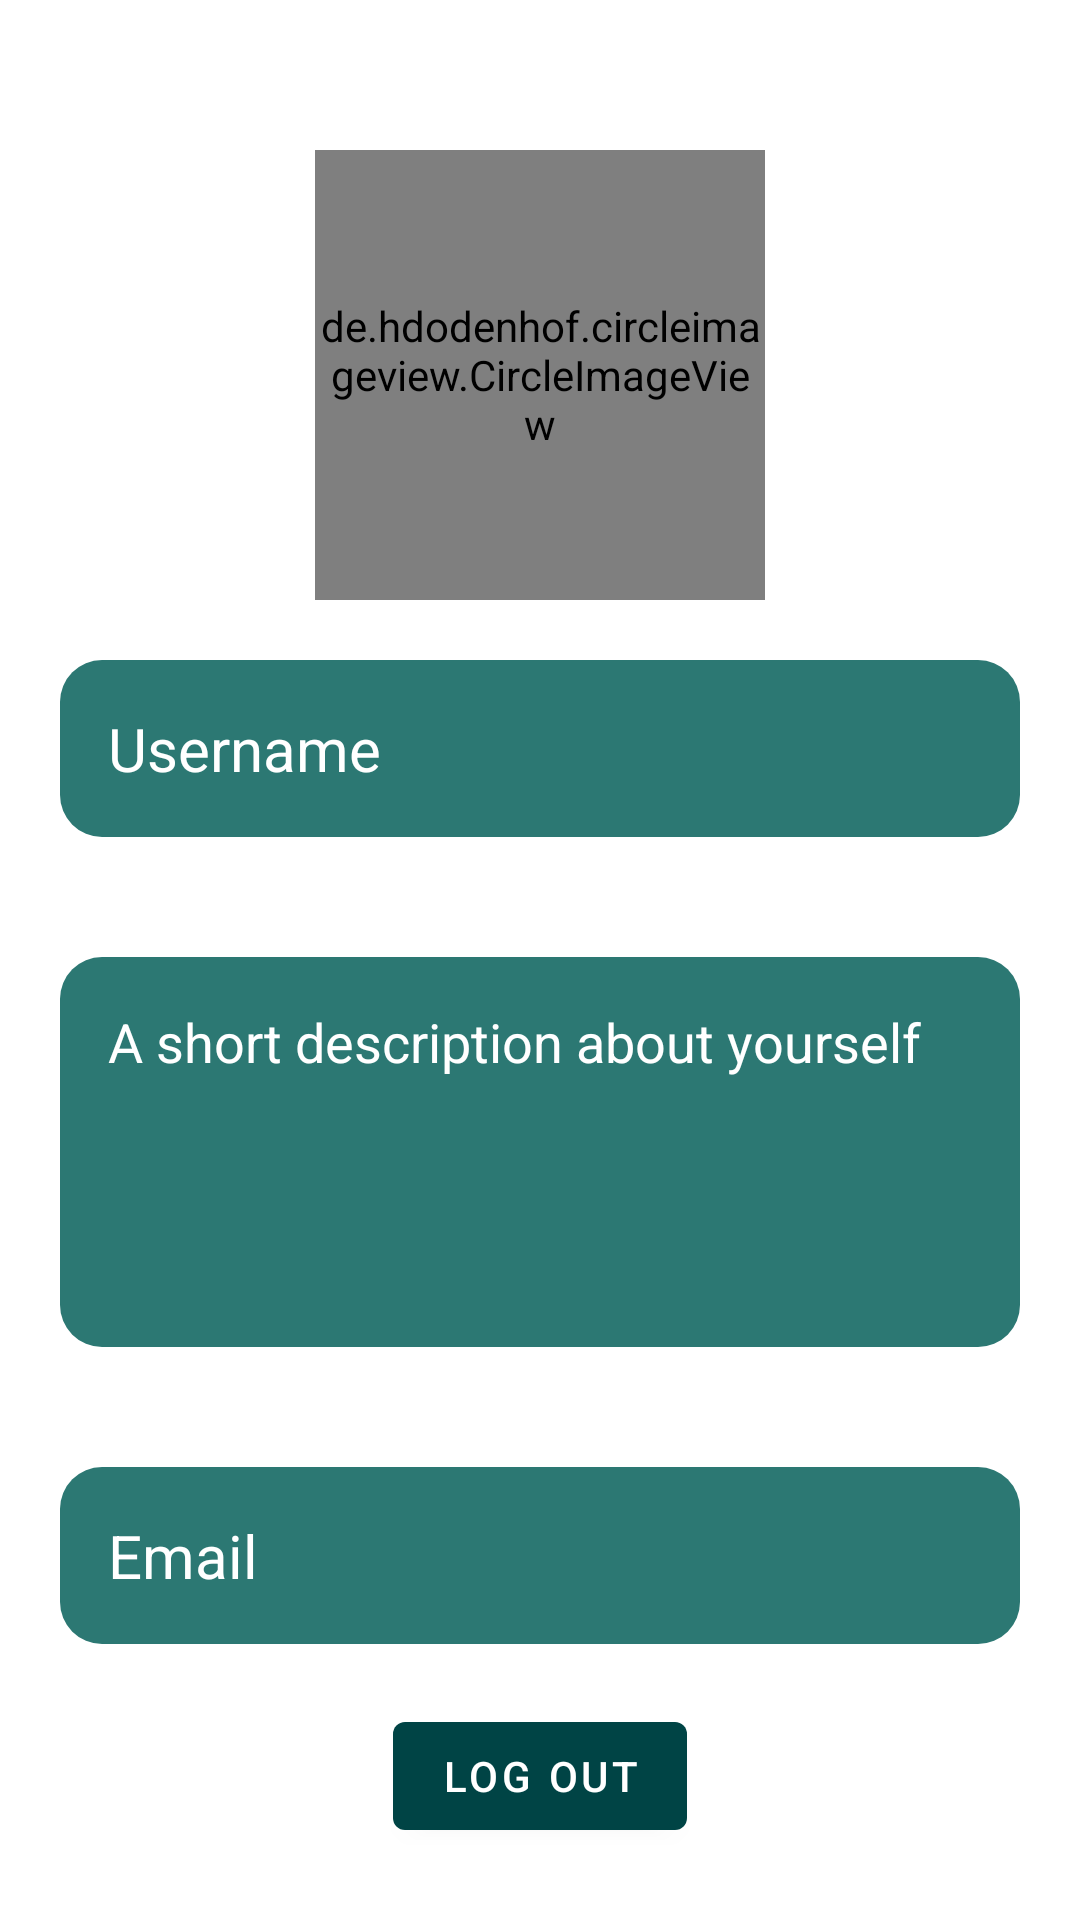

The Android layout XML behind this screen, and the referenced resources:
<!-- AndroidManifest.xml: application theme AppTheme -->
<!-- res/layout/fragment_account.xml -->
<?xml version="1.0" encoding="utf-8"?>
<LinearLayout xmlns:android="http://schemas.android.com/apk/res/android"
    xmlns:tools="http://schemas.android.com/tools"
    android:layout_width="match_parent"
    android:layout_height="match_parent"
    tools:context=".views.AccountFragment"
    android:orientation="vertical">


    <de.hdodenhof.circleimageview.CircleImageView
        android:layout_gravity="center"
        android:layout_marginTop="50dp"
        android:layout_width="150dp"
        android:layout_height="150dp"
        android:src="@drawable/ic_profilepic_grey_150dp"/>

    <com.google.android.material.textview.MaterialTextView
        android:id="@+id/account_et_username"
        android:layout_width="match_parent"
        android:layout_height="wrap_content"
        android:textSize="20sp"
        android:layout_margin="20dp"
        android:text="Username"
        android:textColor="@color/actualWhite"
        android:background="@drawable/custom_profile_textbox"
        />

    <EditText
        android:id="@+id/account_et_shortDescription"
        android:layout_width="match_parent"
        android:gravity="top|left"
        android:layout_height="130dp"
        android:textSize="18sp"
        android:inputType="none"
        android:enabled="false"
        android:text="A short description about yourself"
        android:textColor="@color/actualWhite"
        android:background="@drawable/custom_profile_textbox"
        android:layout_margin="20dp"/>

    <com.google.android.material.textview.MaterialTextView
        android:id="@+id/account_et_email"
        android:layout_width="match_parent"
        android:layout_height="wrap_content"
        android:textSize="20sp"
        android:inputType="none"
        android:text="Email"
        android:textColor="@color/actualWhite"
        android:background="@drawable/custom_profile_textbox"
        android:layout_margin="20dp"/>

    <com.google.android.material.button.MaterialButton
        android:id="@+id/account_btn_logout"
        android:text="Log out"
        android:layout_gravity="center"
        android:layout_width="wrap_content"
        android:layout_height="wrap_content"/>

</LinearLayout>
<!-- resources referenced by this layout -->
<resources>
  <color name="actualWhite">#FFFFFF</color>
  <!-- drawable custom_profile_textbox (drawable) -->
  <?xml version="1.0" encoding="utf-8"?>
  <shape xmlns:android="http://schemas.android.com/apk/res/android">
      <padding
          android:top="16dp"
          android:bottom="16dp"
          android:left="16dp"
          android:right="16dp"/>
      <size
          android:width="20dp"
          android:height="10dp"/>
      <solid
          android:color="@color/colorAccentDark"/>
      <corners
          android:radius="14dp"/>
  </shape>
  <!-- drawable ic_profilepic_grey_150dp (drawable) -->
  <vector android:height="150dp" android:tint="#ACACAC"
      android:viewportHeight="24.0" android:viewportWidth="24.0"
      android:width="150dp" xmlns:android="http://schemas.android.com/apk/res/android">
      <path android:fillColor="#FF000000" android:pathData="M12,2C6.48,2 2,6.48 2,12s4.48,10 10,10 10,-4.48 10,-10S17.52,2 12,2zM12,5c1.66,0 3,1.34 3,3s-1.34,3 -3,3 -3,-1.34 -3,-3 1.34,-3 3,-3zM12,19.2c-2.5,0 -4.71,-1.28 -6,-3.22 0.03,-1.99 4,-3.08 6,-3.08 1.99,0 5.97,1.09 6,3.08 -1.29,1.94 -3.5,3.22 -6,3.22z"/>
  </vector>
  <style name="AppTheme" parent="Theme.MaterialComponents.DayNight.NoActionBar">
          
          <item name="colorPrimary">@color/colorPrimary</item>
          <item name="colorPrimaryDark">@color/colorPrimaryDark</item>
          <item name="colorAccent">@color/colorAccent</item>
          <item name="android:navigationBarColor">@color/colorPrimaryDark</item>
      </style>
  <color name="colorAccentDark">#2c7873</color>
  <color name="colorPrimary">#004445</color>
  <color name="colorPrimaryDark">#021c1e</color>
  <color name="colorAccent">#6fb98f</color>
</resources>
